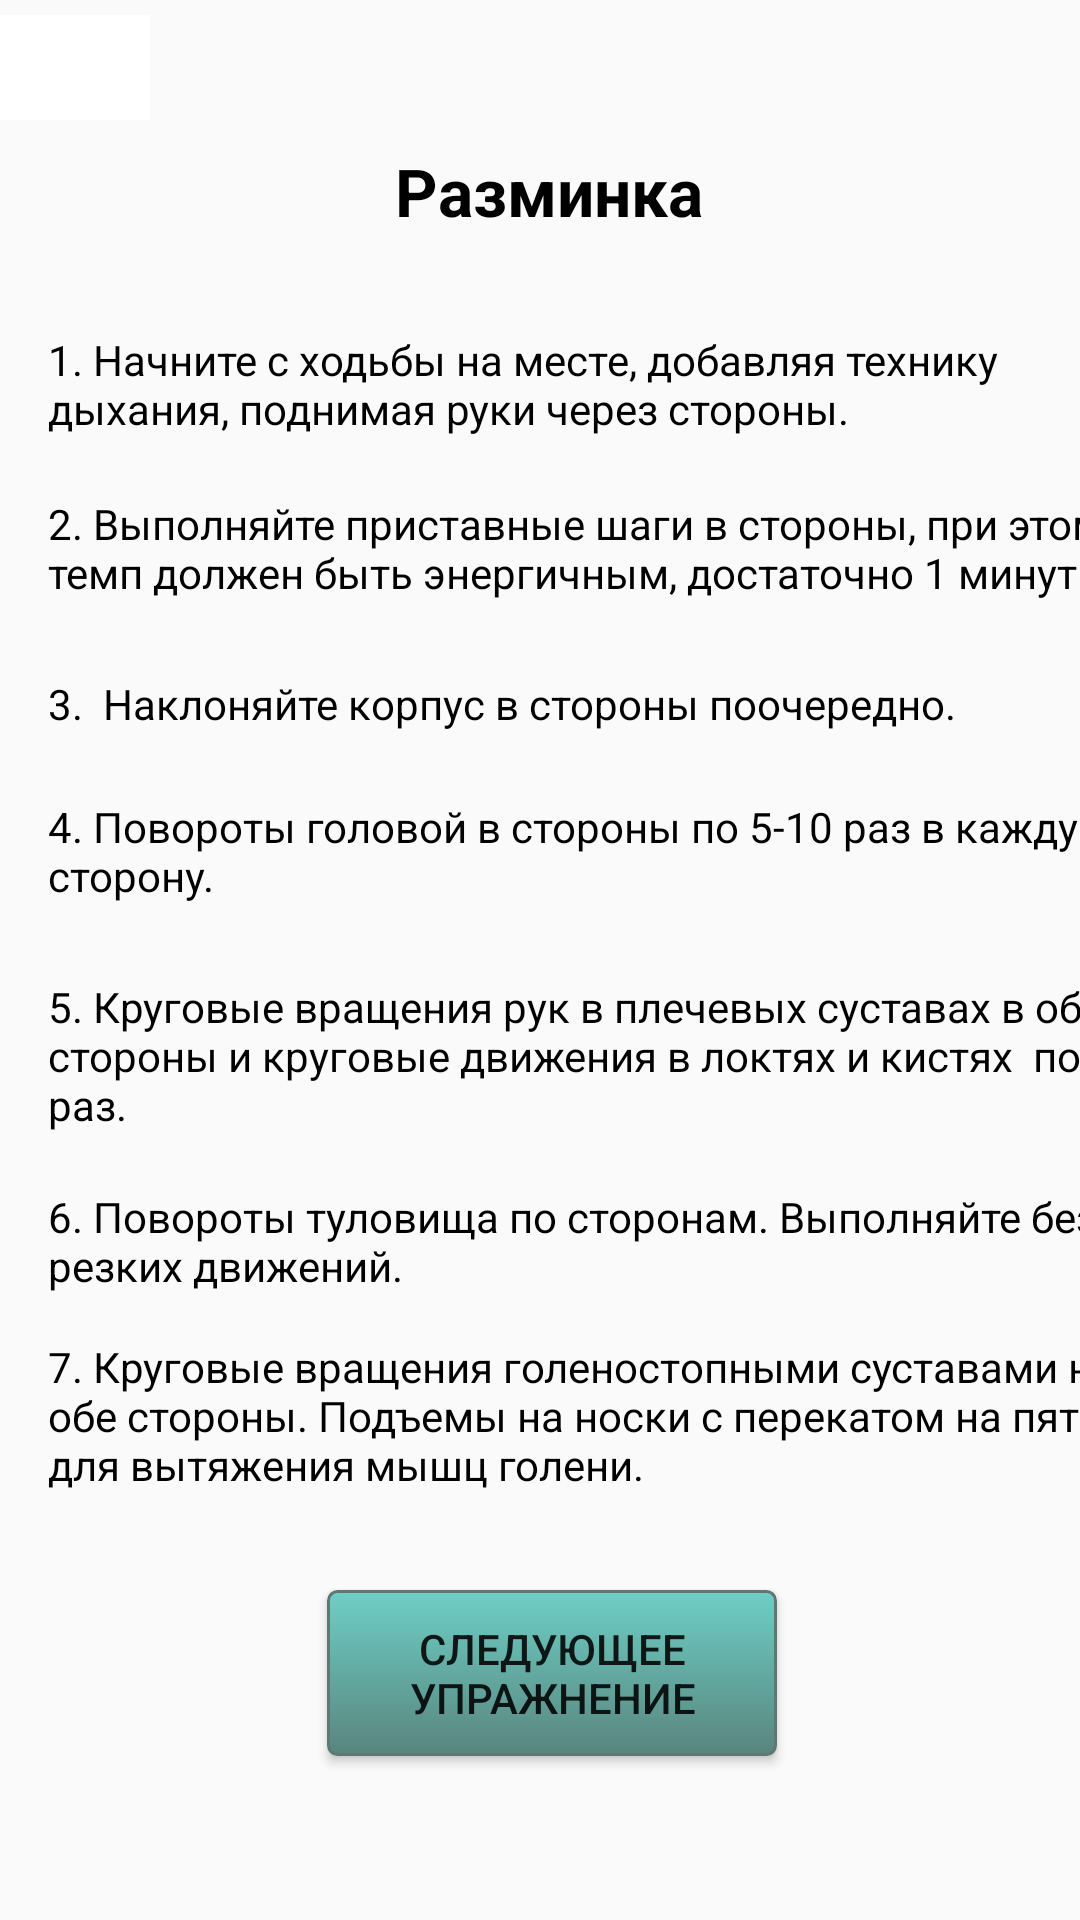

Produce the Android XML layout that renders to this screen, including the resource entries it uses.
<!-- AndroidManifest.xml: application theme Theme.MyApplication1.NoActionBar -->
<!-- res/layout/fragment_train_first.xml -->
<?xml version="1.0" encoding="utf-8"?>
<android.support.constraint.ConstraintLayout xmlns:android="http://schemas.android.com/apk/res/android"
    xmlns:app="http://schemas.android.com/apk/res-auto"
    xmlns:tools="http://schemas.android.com/tools"
    android:layout_width="match_parent"
    android:layout_height="match_parent"
    tools:context=".Training_first">

    <TextView
        android:id="@+id/textView9"
        android:layout_width="380dp"
        android:layout_height="wrap_content"
        android:layout_marginStart="16dp"
        android:layout_marginTop="225dp"
        android:text="3.  Наклоняйте корпус в стороны поочередно."
        android:textColor="#000000"
        app:layout_constraintStart_toStartOf="parent"
        app:layout_constraintTop_toTopOf="parent" />
    <LinearLayout
        android:layout_width="match_parent"
        android:layout_height="wrap_content"
        android:layout_marginTop="5dp"
        android:orientation="horizontal"
        app:layout_constraintStart_toStartOf="parent"
        app:layout_constraintTop_toTopOf="parent">

        <ImageButton
            android:id="@+id/my_button3"
            style="@style/Widget.AppCompat.ImageButton"
            android:layout_width="50dp"
            android:layout_height="35dp"
            android:layout_gravity="center_horizontal"
            android:background="@color/white"
            android:backgroundTint="#FFFFFF"
            android:foregroundTint="#FFFFFF"
            android:foregroundTintMode="screen"
            android:scaleType="centerInside"
            app:srcCompat="@drawable/ic_profile"
            tools:layout_editor_absoluteX="16dp"
            tools:layout_editor_absoluteY="16dp" />

    </LinearLayout>
    <TextView
        android:id="@+id/textView10"
        android:layout_width="380dp"
        android:layout_height="wrap_content"
        android:layout_marginStart="16dp"
        android:layout_marginTop="266dp"
        android:text="4. Повороты головой в стороны по 5-10 раз в каждую сторону. "
        android:textColor="#000000"
        app:layout_constraintStart_toStartOf="parent"
        app:layout_constraintTop_toTopOf="parent" />

    <TextView
        android:id="@+id/textView11"
        android:layout_width="380dp"
        android:layout_height="wrap_content"
        android:layout_marginStart="16dp"
        android:layout_marginTop="326dp"
        android:text="5. Круговые вращения рук в плечевых суставах в обе стороны и круговые движения в локтях и кистях  по 10 раз."
        android:textColor="#000000"
        app:layout_constraintStart_toStartOf="parent"
        app:layout_constraintTop_toTopOf="parent" />

    <TextView
        android:id="@+id/textView12"
        android:layout_width="380dp"
        android:layout_height="wrap_content"
        android:layout_marginStart="16dp"
        android:layout_marginTop="396dp"
        android:text="6. Повороты туловища по сторонам. Выполняйте без резких движений."
        android:textColor="#000000"
        app:layout_constraintStart_toStartOf="parent"
        app:layout_constraintTop_toTopOf="parent" />

    <TextView
        android:id="@+id/textView13"
        android:layout_width="380dp"
        android:layout_height="wrap_content"
        android:layout_marginStart="16dp"
        android:layout_marginTop="446dp"
        android:text="7. Круговые вращения голеностопными суставами на обе стороны. Подъемы на носки с перекатом на пятки для вытяжения мышц голени."
        android:textColor="#000000"
        app:layout_constraintStart_toStartOf="parent"
        app:layout_constraintTop_toTopOf="parent" />

    <TextView
        android:id="@+id/textView8"
        android:layout_width="380dp"
        android:layout_height="wrap_content"
        android:layout_marginStart="16dp"
        android:layout_marginTop="165dp"
        android:text="2. Выполняйте приставные шаги в стороны, при этом темп должен быть энергичным, достаточно 1 минуты. "
        android:textColor="#000000"
        app:layout_constraintStart_toStartOf="parent"
        app:layout_constraintTop_toTopOf="parent" />

    <Button
        android:id="@+id/button11"
        android:layout_width="150dp"
        android:layout_height="wrap_content"
        android:layout_marginStart="130dp"
        android:layout_marginTop="530dp"
        android:layout_marginEnd="122dp"
        android:gravity="center_horizontal"
        android:text="Следующее упражнение"
        android:background="@drawable/circle_button"
        android:padding="10dp"
        app:layout_constraintEnd_toEndOf="parent"
        app:layout_constraintStart_toStartOf="parent"
        app:layout_constraintTop_toTopOf="parent" />

    <TextView
        android:id="@+id/textView6"
        android:layout_width="380dp"
        android:layout_height="wrap_content"
        android:layout_marginStart="16dp"
        android:layout_marginTop="32dp"
        android:text="1. Начните с ходьбы на месте, добавляя технику дыхания, поднимая руки через стороны."
        android:textColor="#000000"
        app:layout_constraintStart_toStartOf="parent"
        app:layout_constraintTop_toBottomOf="@+id/textView14" />

    <TextView
        android:id="@+id/textView14"
        android:layout_width="wrap_content"
        android:layout_height="wrap_content"
        android:layout_marginStart="176dp"
        android:layout_marginTop="49dp"
        android:layout_marginEnd="170dp"
        android:text="Разминка"
        android:textColor="#000000"
        android:textSize="22sp"
        android:textStyle="bold"
        app:layout_constraintEnd_toEndOf="parent"
        app:layout_constraintStart_toStartOf="parent"
        app:layout_constraintTop_toTopOf="parent" />
</android.support.constraint.ConstraintLayout>
<!-- resources referenced by this layout -->
<resources>
  <!-- drawable circle_button (drawable) -->
  <?xml version="1.0" encoding="utf-8"?>
  <selector xmlns:android="http://schemas.android.com/apk/res/android" >
      <item android:state_pressed="true" >
          <shape android:shape="rectangle"  >
              <corners android:radius="3dip" />
              <stroke android:width="1dip" android:color="#5e7974" />
              <gradient android:angle="-90" android:startColor="#345953" android:endColor="#689a92"  />
          </shape>
      </item>
      <item android:state_focused="true">
          <shape android:shape="rectangle"  >
              <corners android:radius="3dip" />
              <stroke android:width="1dip" android:color="#5e7974" />
              <solid android:color="#58857e"/>
          </shape>
      </item>
      <item >
          <shape android:shape="rectangle"  >
              <corners android:radius="3dip" />
              <stroke android:width="1dip" android:color="#5e7974" />
              <gradient android:angle="-90" android:startColor="#6ecfc5" android:endColor="#58857e" />
          </shape>
      </item>
  </selector>
  <style name="Theme.MyApplication1.NoActionBar">
          <item name="windowActionBar">false</item>
          <item name="windowNoTitle">true</item>
      </style>
  <!-- not gathered from this repository: default colours our renderer supplied (Android Studio template values) -->
  <color name="white">#FFFFFFFF</color>
</resources>
